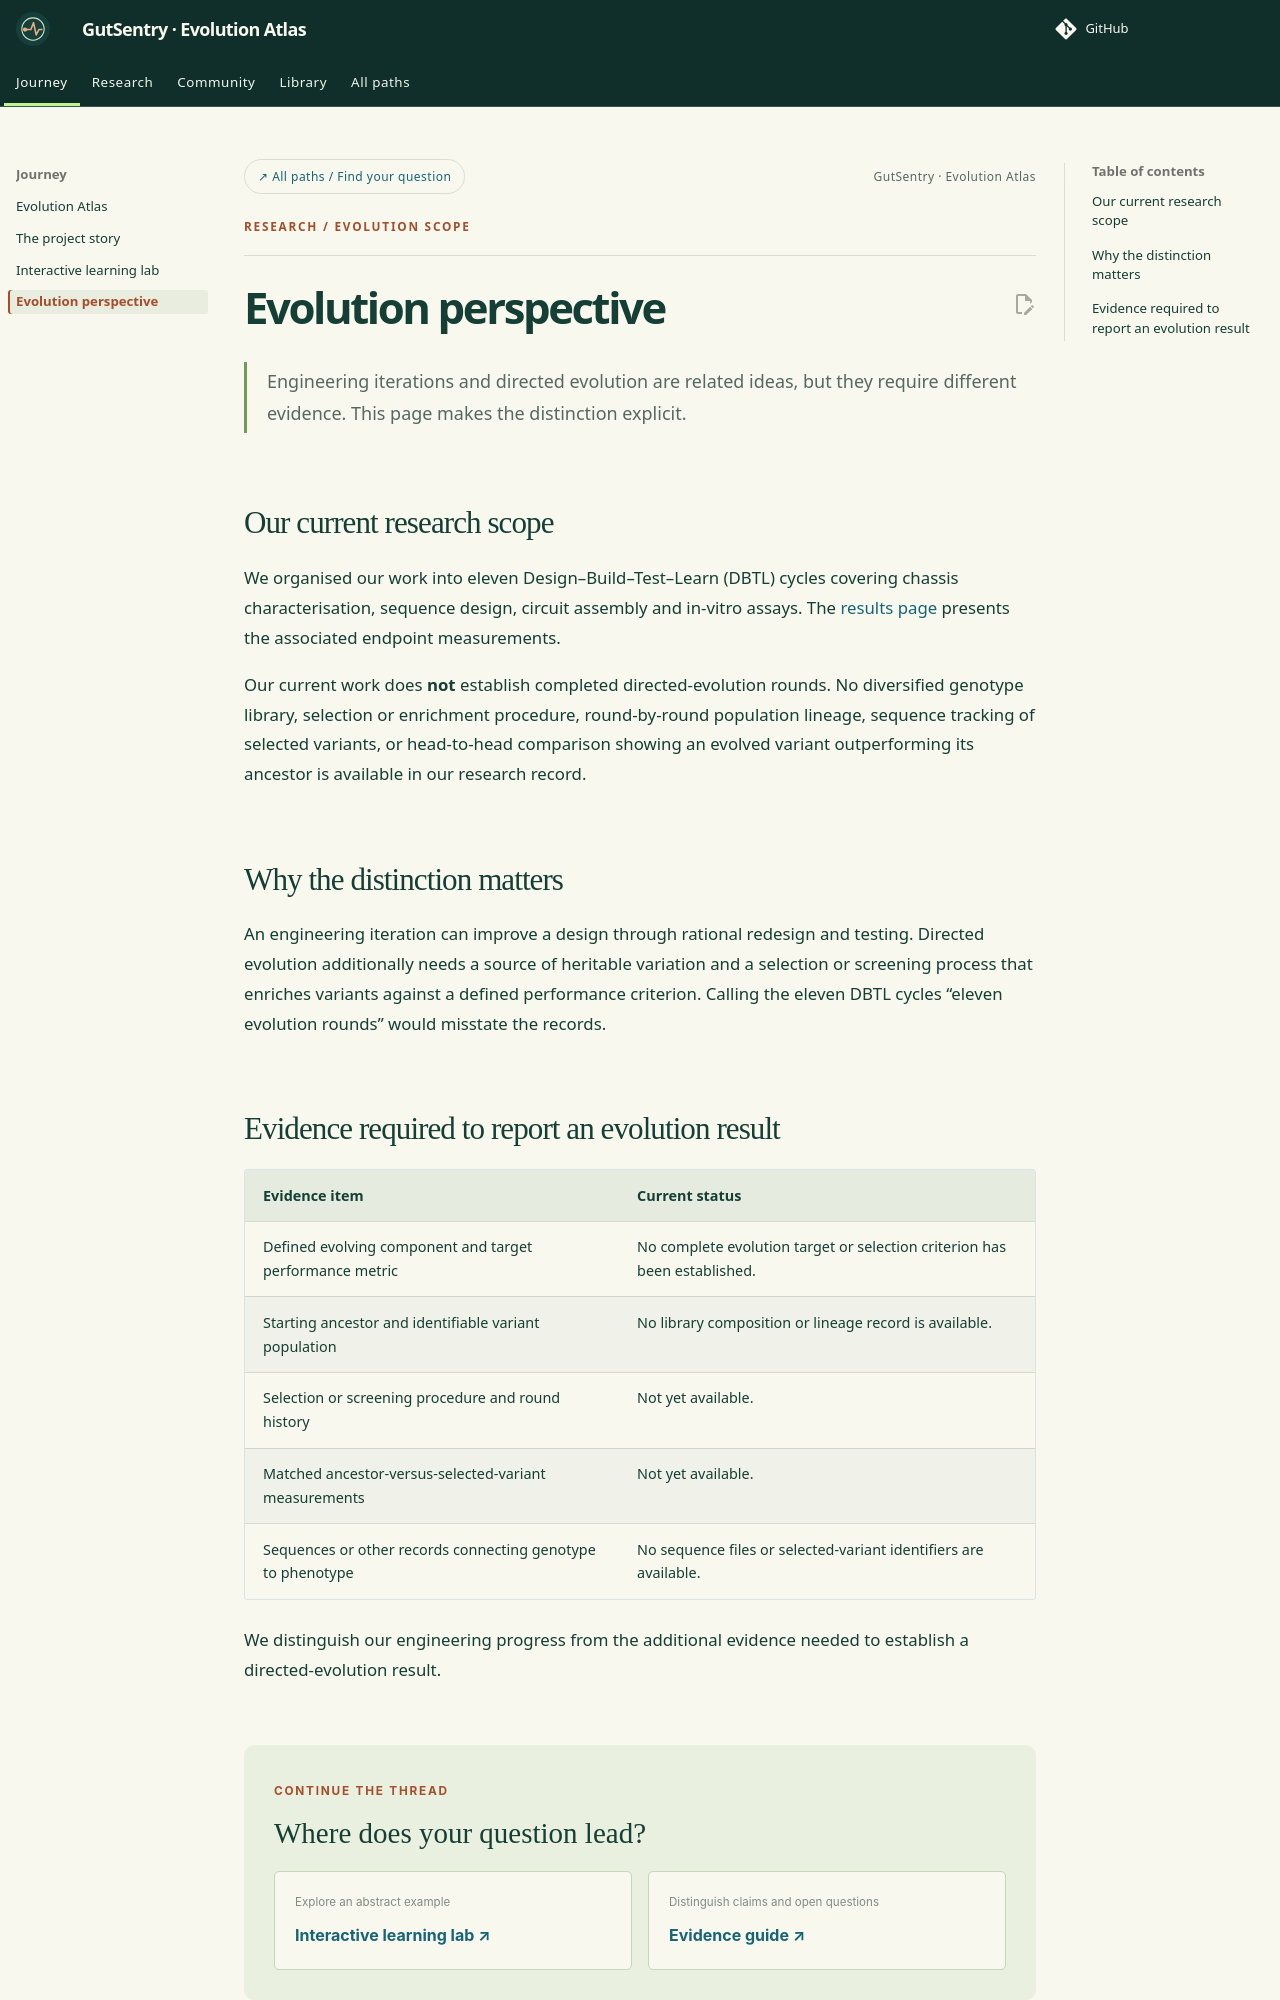

repository: idec-teams/2026_LZU-CHINA · page: project/evolution/index.html · generator: mkdocs

---
eyebrow: Research / Evolution scope
---

# Evolution perspective

<p class="page-deck">Engineering iterations and directed evolution are related ideas, but they require different evidence. This page makes the distinction explicit.</p>

## Our current research scope

We organised our work into eleven Design–Build–Test–Learn (DBTL) cycles covering chassis characterisation, sequence design, circuit assembly and in-vitro assays. The [results page](results.md) presents the associated endpoint measurements.

Our current work does **not** establish completed directed-evolution rounds. No diversified genotype library, selection or enrichment procedure, round-by-round population lineage, sequence tracking of selected variants, or head-to-head comparison showing an evolved variant outperforming its ancestor is available in our research record.

## Why the distinction matters

An engineering iteration can improve a design through rational redesign and testing. Directed evolution additionally needs a source of heritable variation and a selection or screening process that enriches variants against a defined performance criterion. Calling the eleven DBTL cycles “eleven evolution rounds” would misstate the records.
